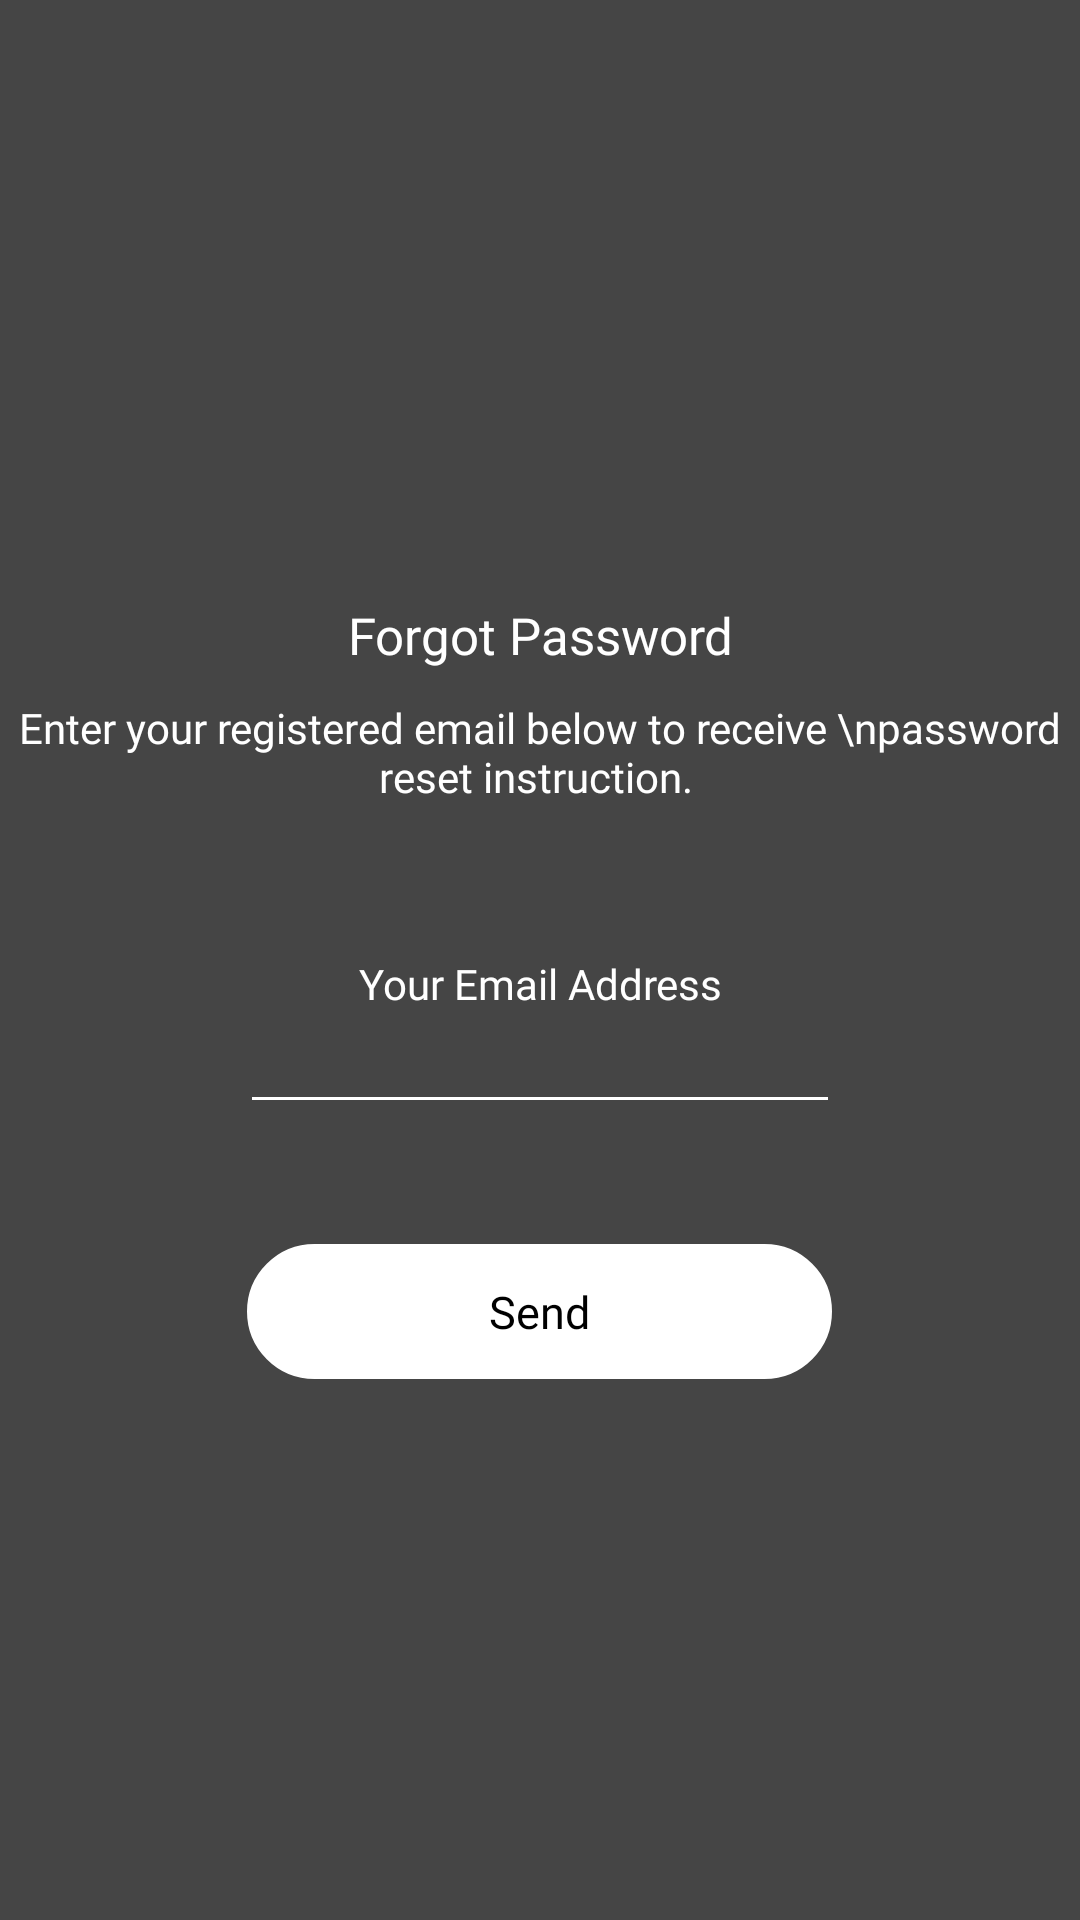

Produce the Android XML layout that renders to this screen, including the resource entries it uses.
<!-- AndroidManifest.xml: application theme Theme.BaseApp -->
<!-- res/layout/activity_forgot_password.xml -->
<?xml version="1.0" encoding="utf-8"?>
<RelativeLayout xmlns:android="http://schemas.android.com/apk/res/android"
    xmlns:app="http://schemas.android.com/apk/res-auto"
    android:layout_width="match_parent"
    android:layout_height="match_parent"
    xmlns:tools="http://schemas.android.com/tools"
    >
    <ImageView
        android:layout_width="match_parent"
        android:layout_height="match_parent"
        android:layout_centerHorizontal="true"
        android:scaleType="fitXY"
        android:background="@drawable/car" />

    <ImageView
        android:layout_width="match_parent"
        android:layout_height="match_parent"
        android:layout_centerHorizontal="true"
        android:background="@drawable/bg_trans"
        android:scaleType="fitXY" />
    <ScrollView
        android:layout_width="match_parent"
        android:layout_height="wrap_content"
        android:scrollbars="none"
        android:layout_centerInParent="true">

        <LinearLayout
            android:layout_width="match_parent"
            android:layout_height="wrap_content"
            android:orientation="vertical">


            <TextView
                android:layout_width="match_parent"
                android:layout_height="wrap_content"
                android:layout_marginTop="20dp"
                android:fontFamily="@font/poppins_medium"
                android:gravity="center"
                android:text="@string/forgotpass1"
                android:textColor="@color/white"
                android:textSize="17sp" />

            <TextView
                android:layout_width="match_parent"
                android:layout_height="wrap_content"
                android:layout_marginTop="10dp"
                android:fontFamily="@font/poppins_regular"
                android:text="Enter your registered email below to receive \npassword reset instruction. "
                android:textAlignment="center"
                android:textColor="@color/white"
                android:textSize="14sp" />

            <TextView
                android:layout_width="match_parent"
                android:layout_height="wrap_content"
                android:layout_marginTop="50dp"
                android:fontFamily="@font/poppins_regular"
                android:gravity="center"
                android:text="Your Email Address"
                android:textColor="@color/white"
                android:textSize="14sp" />

            <LinearLayout
                android:layout_width="200dp"
                android:layout_height="wrap_content"
                android:layout_gravity="center"

                android:orientation="vertical">

                <EditText
                    android:id="@+id/et_email_forgot"
                    android:layout_width="match_parent"
                    android:layout_height="wrap_content"
                    android:layout_gravity="center"
                    android:backgroundTint="@color/white"
                    android:fontFamily="@font/poppins_medium"
                    android:hint=""
                    android:maxLines="1"
                    android:singleLine="true"
                    android:textColor="@color/white"
                    android:textSize="15sp" />



            </LinearLayout>
            <TextView
                android:id="@+id/tvSend"
                android:layout_width="195dp"
                android:layout_height="45dp"
                android:layout_gravity="center_horizontal"
                android:layout_marginTop="40dp"
                android:gravity="center"
                android:background="@drawable/text_corrner_radios"
                android:text="@string/send"
                android:textColor="@color/black"
                android:fontFamily="@font/poppins_medium"
                android:textSize="15dp" />


        </LinearLayout>
    </ScrollView>

    <RelativeLayout
        android:id="@+id/rlLoader"
        android:layout_width="match_parent"
        android:layout_height="match_parent"
        android:clickable="true"
        android:visibility="gone">
        <include layout="@layout/loader_layout"/>

    </RelativeLayout>


</RelativeLayout>
<!-- res/layout/loader_layout.xml (included above) -->
<?xml version="1.0" encoding="utf-8"?>
<RelativeLayout
    xmlns:android="http://schemas.android.com/apk/res/android"
    android:layout_width="match_parent"
    android:layout_height="match_parent">

    <com.github.ybq.android.spinkit.SpinKitView

        xmlns:app="http://schemas.android.com/apk/res-auto"
        android:id="@+id/spin_kit"
        style="@style/SpinKitView.Small.Circle"
        android:layout_width="70dp"
        android:layout_height="70dp"
        android:layout_gravity="center"
        app:SpinKit_Color="@color/white"
        android:layout_centerInParent="true"/>

</RelativeLayout>
<!-- resources referenced by this layout -->
<resources>
  <color name="black">#FF000000</color>
  <color name="white">#FFFFFFFF</color>
  <!-- drawable bg_trans: png bitmap (drawable, 26171 bytes) -->
  <!-- drawable text_corrner_radios (drawable) -->
  <?xml version="1.0" encoding="utf-8"?>
  <shape xmlns:android="http://schemas.android.com/apk/res/android">
      <stroke
          android:width="10dp"
          android:color="@color/white" />
  
      <solid android:color="@color/white" />
  
      <corners
          android:topLeftRadius="50dp"
          android:bottomLeftRadius="50dp"
          android:bottomRightRadius="50dp"
          android:topRightRadius="50dp"/>
  </shape>
  <string name="forgotpass1">Forgot Password</string>
  <string name="send">Send</string>
  <style name="Theme.BaseApp" parent="Theme.MaterialComponents.DayNight.NoActionBar">
          
          <item name="colorPrimary">@color/purple_500</item>
          <item name="colorPrimaryVariant">@color/purple_700</item>
          <item name="colorOnPrimary">@color/white</item>
          
          <item name="colorSecondary">@color/teal_200</item>
          <item name="colorSecondaryVariant">@color/teal_700</item>
          <item name="colorOnSecondary">@color/black</item>
          
          <item name="android:statusBarColor" tools:targetApi="l">?attr/colorPrimaryVariant</item>
          
      </style>
  <color name="purple_500">#FF6200EE</color>
  <color name="purple_700">#FF3700B3</color>
  <color name="teal_200">#FF03DAC5</color>
  <color name="teal_700">#FF018786</color>
</resources>
